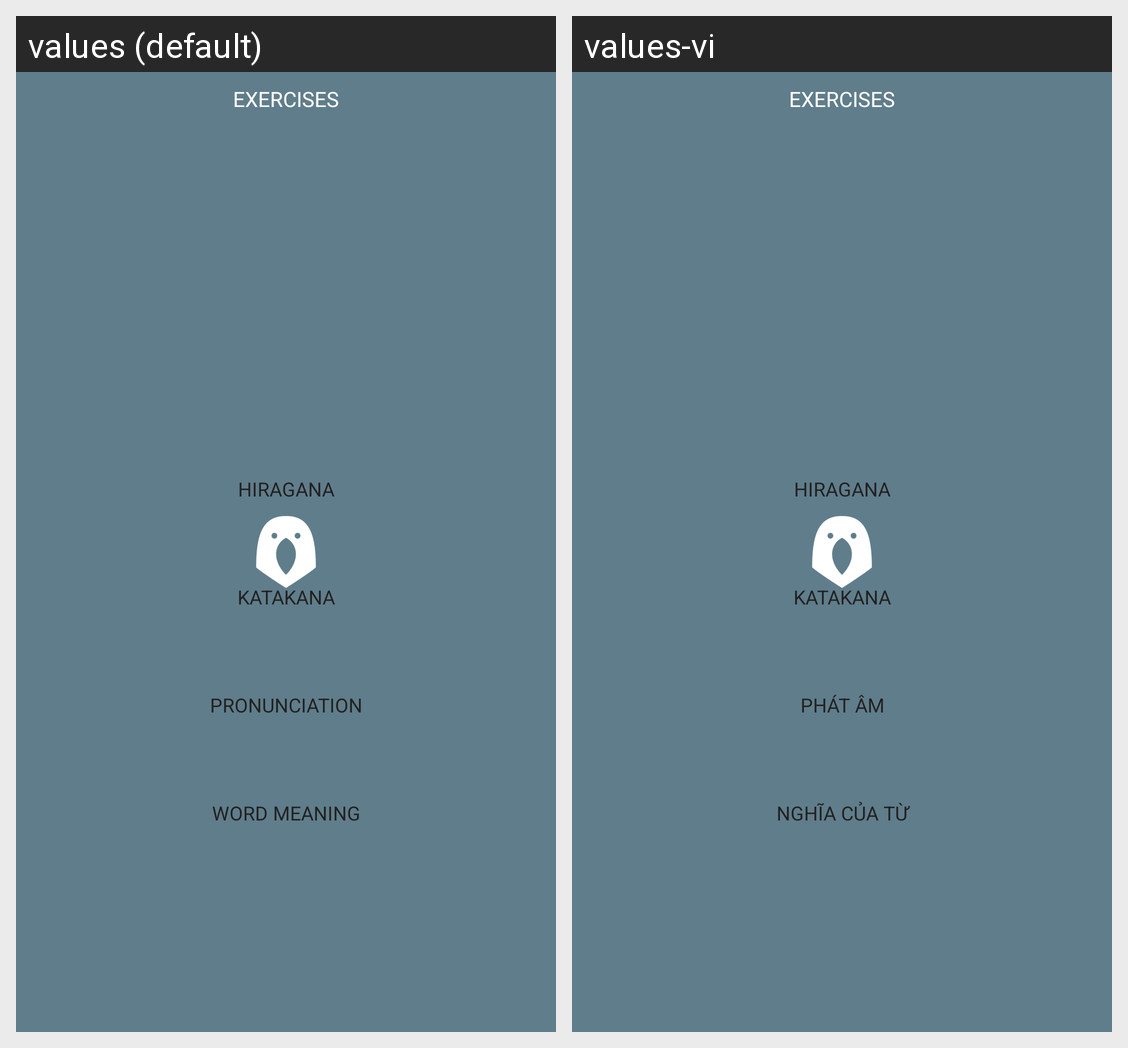

Strings drawn on this Android screen and how each of the app's shown locales translates them:
Android screen res/layout/activity_exercise.xml rendered under 2 locales, left to right: values (default), values-vi. Device: Nexus 5 (rendered at 1080×1920; each locale shown at half size, 540×960, under a caption strip naming it); theme AppTheme.
Strings drawn on this screen, with the default value and each locale's value (text and hints the layout hard-codes, and strings that could not be matched under every locale, appear in the picture but are not listed):

qa_str_pronunciation
  values: pronunciation
  values-vi: phát âm

qa_str_meaning
  values: word meaning
  values-vi: nghĩa của từ
